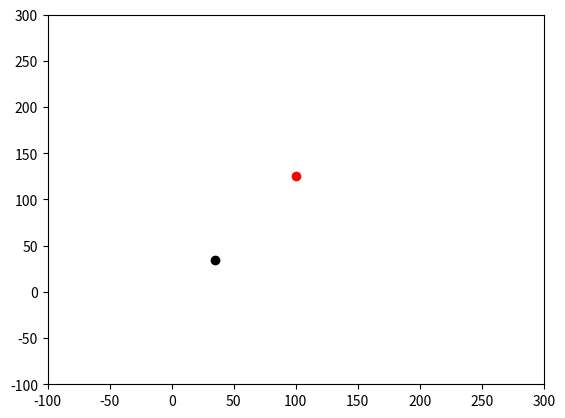

Recreate this plot in Python.
import matplotlib.pyplot as plt
from matplotlib.animation import FuncAnimation
import numpy as np
import math


# Constants
K_ATTRACT = 0.1  # Attractive force coefficient
K_REPULSE = 10000  # Repulsive force coefficient

"""
normal - 0.1 5000
modified - 0.001 10000
other - 0.01 5000
"""


def get_attractive_force(start, position, goal):
    distance_goal = np.linalg.norm(goal - position)
    distance_star = np.linalg.norm(goal - start) * 0.5

    if distance_goal <= distance_star:

        return K_ATTRACT * (goal - position)
    
    else:
        return distance_star * K_ATTRACT * (goal - position) / distance_goal
    
    # return K_ATTRACT * (goal - position)



def get_repulsive_force(position, goal, obstacle, radius):
    # #modified version
    # distance_obstacle = np.linalg.norm(obstacle - position)
    # distance_goal_x = position[0] - goal[0]
    # distance_goal_y = position[1] - goal[1]
    # drone_radius = 2

    # if distance_obstacle <= radius:
    #     repulsive = K_REPULSE/distance_obstacle**2 * (1/distance_obstacle - 1/radius) * (1 - math.exp(-((goal[0] - position[0])**2 + (goal[1] - position[1])**2)/drone_radius**2))

    #     return repulsive
    
    # else:
    #     return np.zeros_like(position)


    #Krogh's potential function
    distance_obstacle = np.linalg.norm(obstacle - position)

    if distance_obstacle <= radius:
        repulsive = K_REPULSE/(distance_obstacle**2) * ((1.0 / distance_obstacle) - (1.0 / radius)) * (position - obstacle)

        return repulsive
    else:
        return np.zeros_like(position)

    # #Other potential function
    # distance_obstacle = np.linalg.norm(position - obstacle)

    # if distance_obstacle <= radius:
    #     return K_REPULSE * (1/(distance_obstacle - 100)**2 - 1/(radius - 100)**2)
    # else:
    #     return np.zeros_like(position)


def get_next_waypoint(start, position, goal, obstacles, radius):
    # Attractive force from current position to goal
    attractive_force = get_attractive_force(start, position, goal)

    # Repulsive forces from current position to obstacles
    repulsive_forces = [get_repulsive_force(position, goal, obs, radius) for obs in obstacles]

    #print(f"Attractive Force: {attractive_force}, Repulsive Forces: {repulsive_forces}")

    # Calculate the net force
    net_force = attractive_force
    for force in repulsive_forces:
        net_force += force

    # Calculate the next position based on the net force
    next_position = position + net_force

    return next_position

def get_path(start, goal, obstacles, radius, num_waypoints):
    waypoints = [start]

    current_position = start

    for i in range(num_waypoints):

        next_waypoint = get_next_waypoint(start, current_position, goal, obstacles, radius)

        waypoints.append(next_waypoint)

        # Close to the Goal
        if (np.linalg.norm(waypoints[-1] - goal) < 10):
            waypoints.append(goal)
            break

        # Creating virtual obstacle if stuck at local minima
        if len(waypoints) >= 2:
            if (abs(waypoints[-1][0] - waypoints[-2][0]) / waypoints[-1][0]) < 0.0000001 \
                and (abs(waypoints[-1][1] - waypoints[-2][1])/waypoints[-1][1]) < 0.0000001:

                obstacles_distance = [((obs[0] - waypoints[-1][0]) ** 2 + (obs[1] - waypoints[-1][1]) ** 2) for obs in obstacles]

                closest_obstacle_index = obstacles_distance.index(min(obstacles_distance))
                obstacles.append(np.array([obstacles[closest_obstacle_index][0] + 0.0001, obstacles[closest_obstacle_index][1]]))

        current_position = next_waypoint

    minimum_waypoints = []

    for waypoint in waypoints:
        for obstacle in obstacles:

            if np.linalg.norm(waypoint - obstacle) < 50:
                a = waypoint.tolist()
                minimum_waypoints.append(a)
                break

    minimum_waypoints.append(goal.tolist())
    minimum_waypoints.insert(0, start.tolist())

    return minimum_waypoints


# Example usage
start = np.array([0, 0])
goal = np.array([100, 125])
obstacles = [np.array([35, 35])]
radius = 200
num_waypoints = 1000

path = get_path(start, goal, obstacles, radius, num_waypoints)
print(path)
print(len(path))
datax = [p[0] for p in path]
datay = [p[1] for p in path]

# create the figure and axes object
fig, ax = plt.subplots()

ax.plot([obs[0] for obs in obstacles], [obs[1] for obs in obstacles], 'ko')
ax.plot([goal[0]], [goal[1]], 'ro')

# create an empty line object
line, = ax.plot([], [])

# define the animation function
num_frames = len(datax)
frame_interval = 10
def animate(frame):
    # get the x and y coordinates of the line for the current frame
    x = datax[:frame+1]
    y = datay[:frame+1]
    # update the data of the line object
    line.set_data(x, y)
    # return the updated line
    return line,

# create the animation object
animation = FuncAnimation(fig, animate, frames=num_frames, interval=frame_interval)

# set the x and y limits of the axes
ax.set_xlim([-100, 300])
ax.set_ylim([-100, 300])

# show the animation
plt.show()
